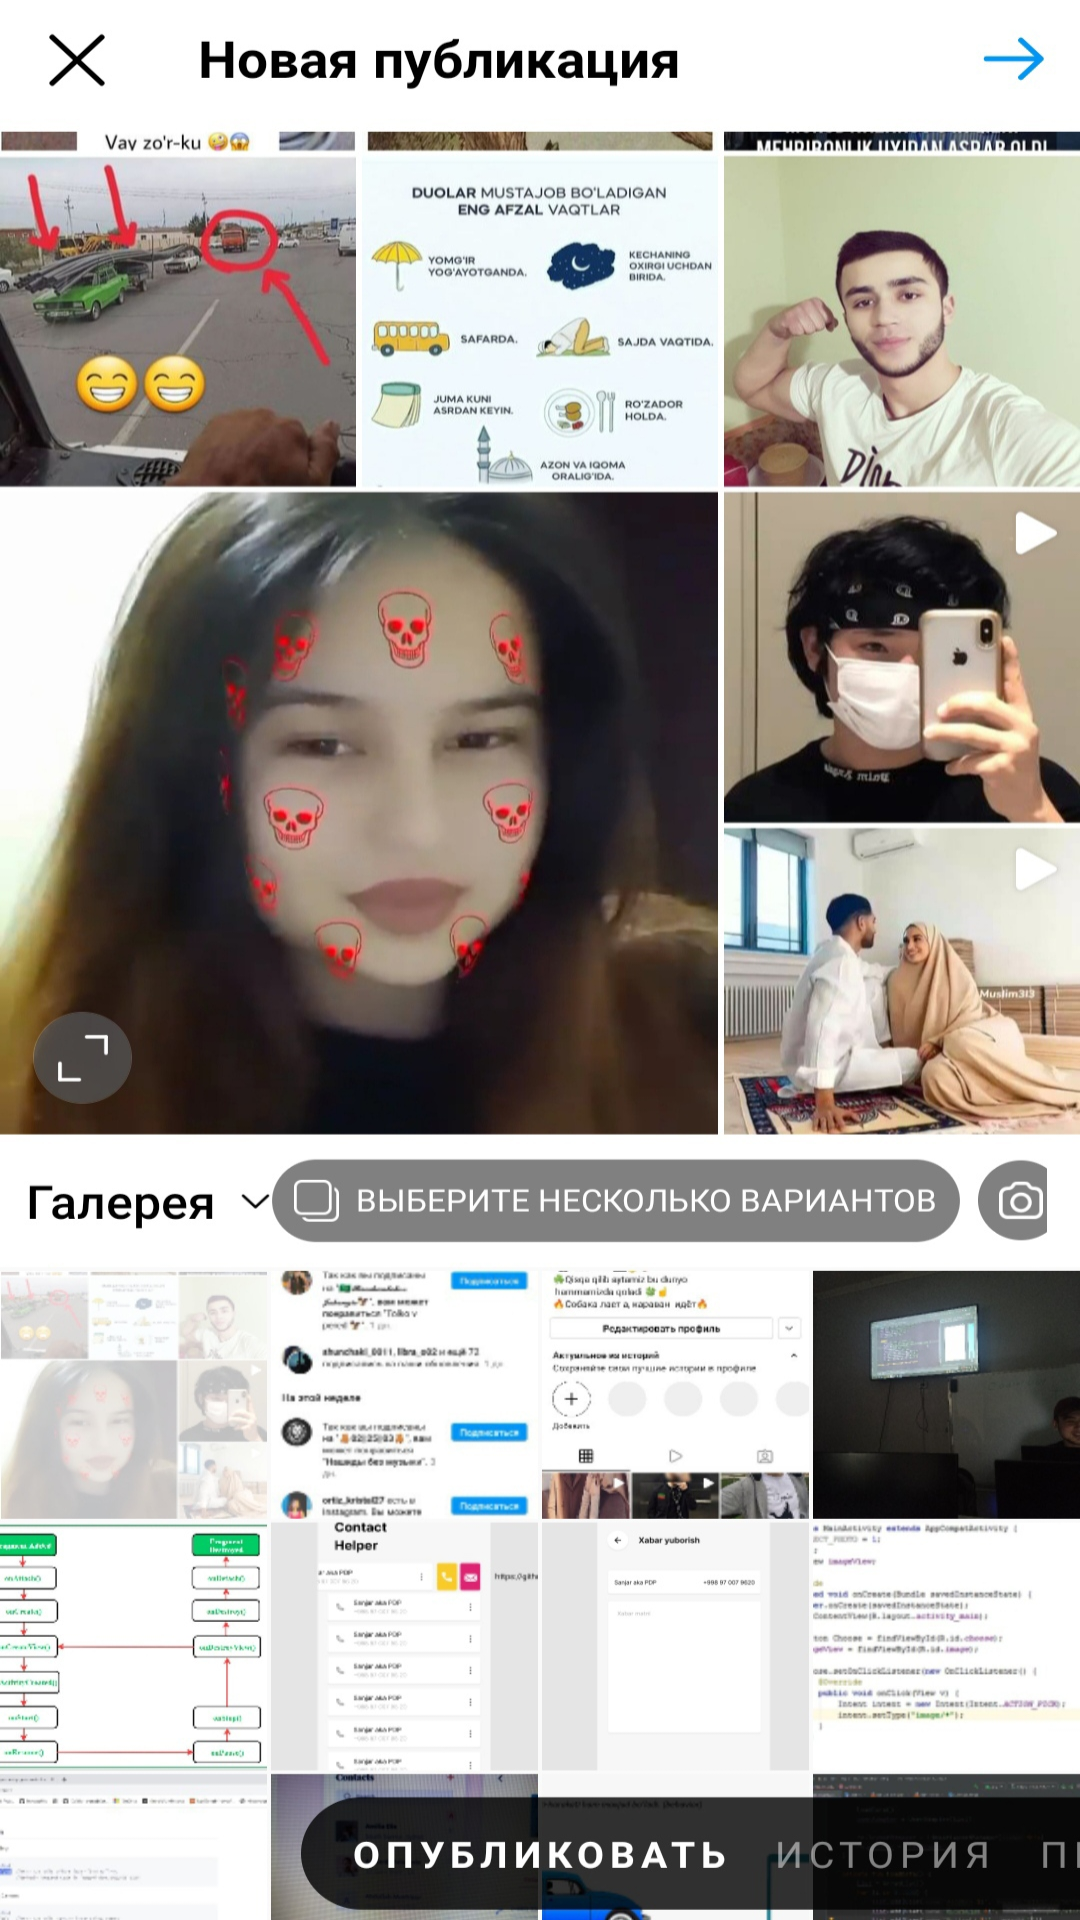

Here is an Android app screen rendered from its layout file. Give the layout XML and the strings, colors and styles it references.
<!-- AndroidManifest.xml: application theme Theme.InstagramFragment -->
<!-- res/layout/fragment_add.xml -->
<?xml version="1.0" encoding="utf-8"?>
<androidx.constraintlayout.widget.ConstraintLayout xmlns:android="http://schemas.android.com/apk/res/android"
    xmlns:tools="http://schemas.android.com/tools"
    android:layout_width="match_parent"
    android:layout_height="match_parent"
    xmlns:app="http://schemas.android.com/apk/res-auto"
    tools:context=".AddFragment">

    <ImageView
        android:id="@+id/photo_add"
        android:layout_width="match_parent"
        android:layout_height="match_parent"
        app:layout_constraintTop_toTopOf="parent"
        app:layout_constraintBottom_toBottomOf="parent"
        app:layout_constraintLeft_toLeftOf="parent"
        app:layout_constraintRight_toRightOf="parent"
        android:scaleType="fitXY"
        android:src="@drawable/photo_add"/>

</androidx.constraintlayout.widget.ConstraintLayout>
<!-- resources referenced by this layout -->
<resources>
  <!-- drawable photo_add: jpg bitmap (drawable, 559635 bytes) -->
  <style name="Theme.InstagramFragment" parent="Theme.MaterialComponents.DayNight.NoActionBar">
          
          <item name="colorPrimary">@color/purple_500</item>
          <item name="colorPrimaryVariant">@color/purple_700</item>
          <item name="colorOnPrimary">@color/white</item>
          
          <item name="colorSecondary">@color/teal_200</item>
          <item name="colorSecondaryVariant">@color/teal_700</item>
          <item name="colorOnSecondary">@color/black</item>
          
          <item name="android:statusBarColor" tools:targetApi="l">?attr/colorPrimaryVariant</item>
          
      </style>
  <color name="purple_500">#FF6200EE</color>
  <color name="purple_700">#CFD8DC</color>
  <color name="white">#FFFFFFFF</color>
  <color name="teal_200">#FF03DAC5</color>
  <color name="teal_700">#FF018786</color>
  <color name="black">#FF000000</color>
</resources>
